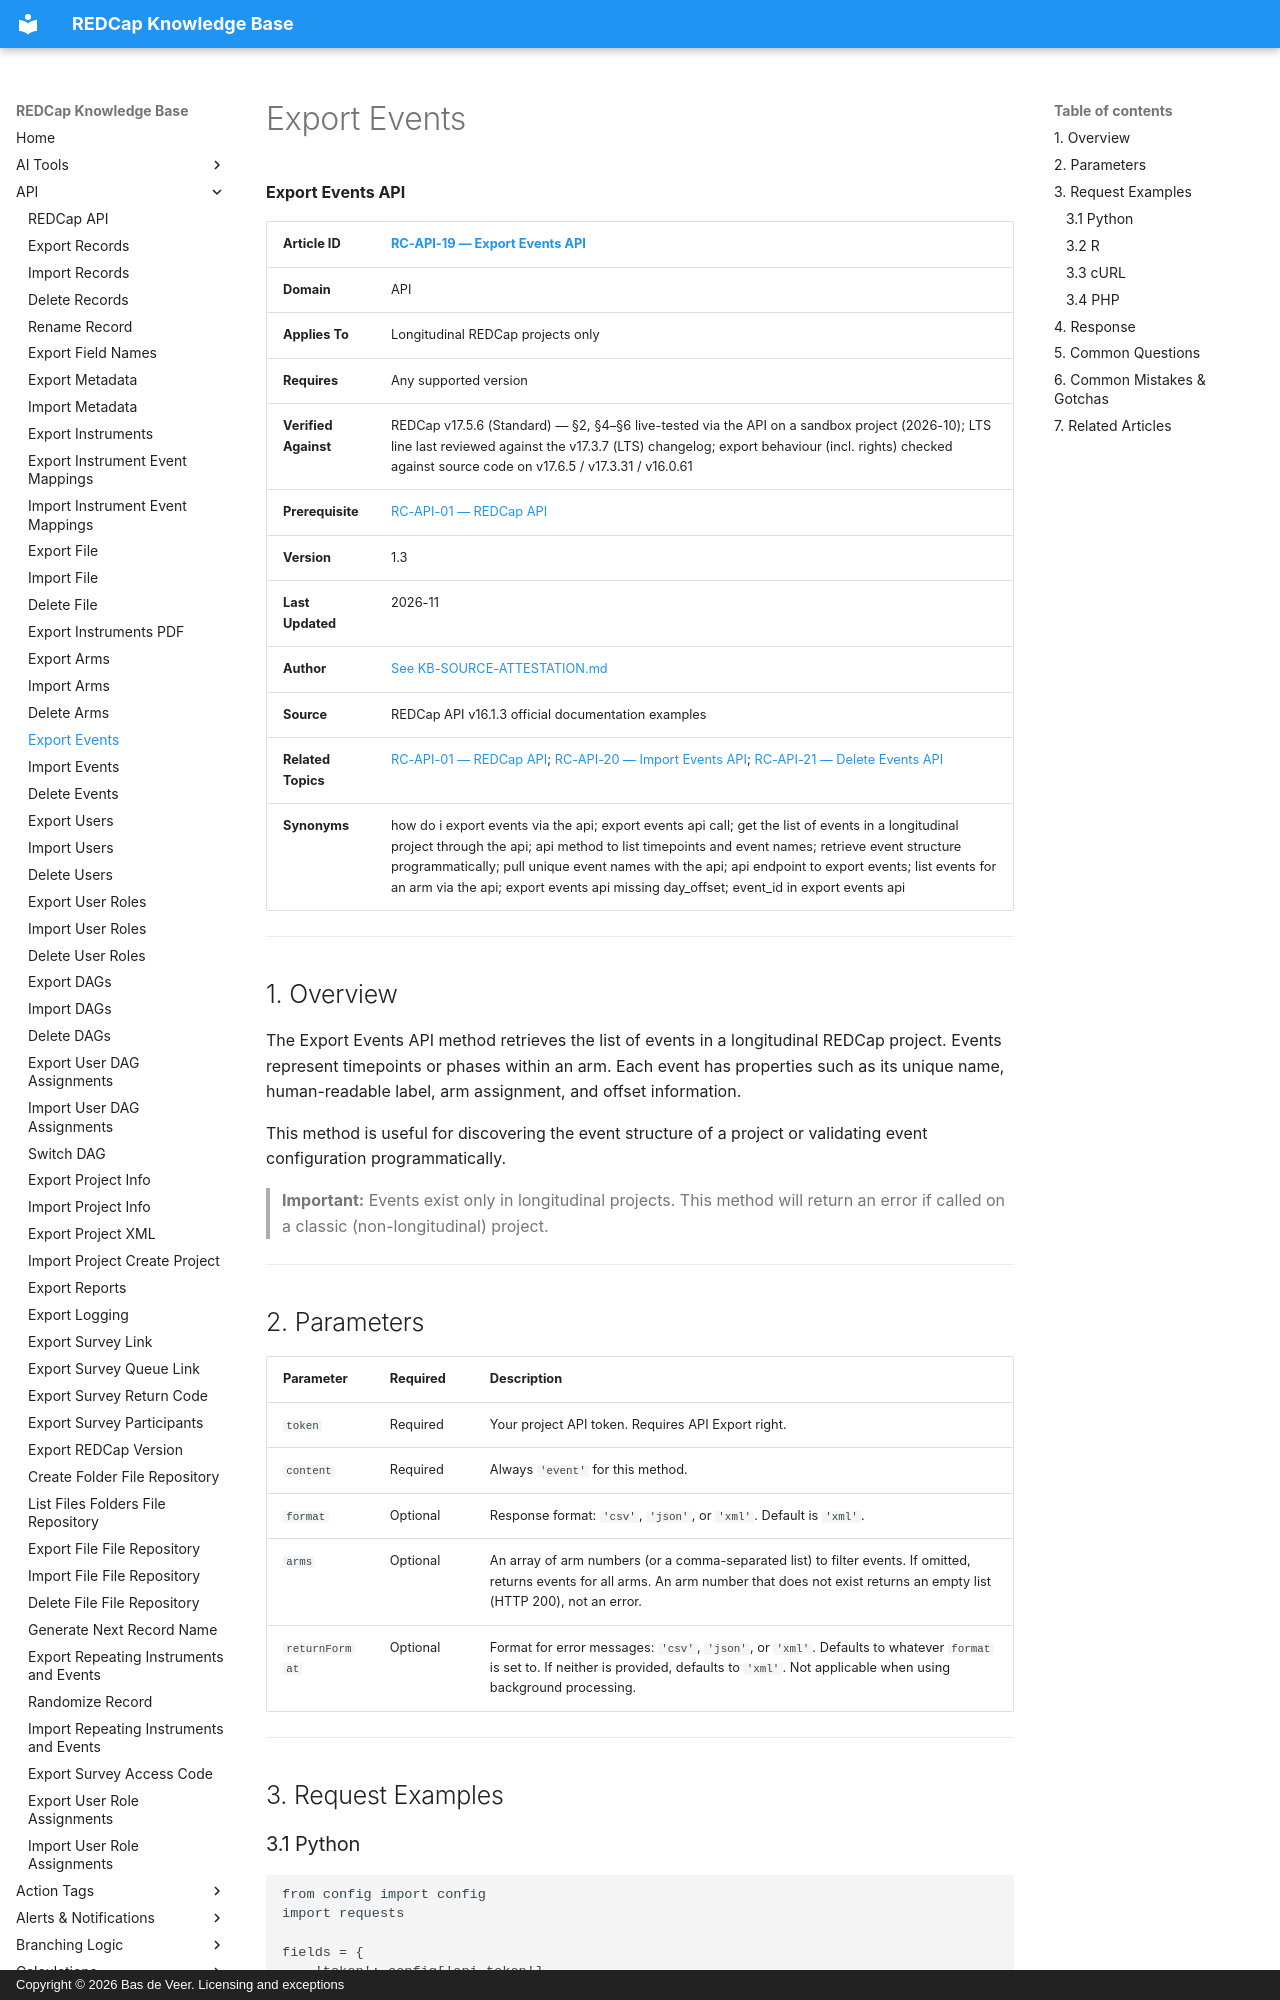

repository: bdeveer/REDCap_KB_RAG · page: RC-API-19_Export-Events/index.html · generator: mkdocs · copyright: Copyright © 2026 Bas de Veer. Licensing and exceptions



**Export Events API**

| **Article ID** | [RC-API-19 — Export Events API](RC-API-19_Export-Events.md) |
|---|---|
| **Domain** | API |
| **Applies To** | Longitudinal REDCap projects only |
| **Requires** | Any supported version |
| **Verified Against** | REDCap v17.5.6 (Standard) — §2, §4–§6 live-tested via the API on a sandbox project (2026-10); LTS line last reviewed against the v17.3.7 (LTS) changelog; export behaviour (incl. rights) checked against source code on v17.6.5 / v17.3.31 / v16.0.61 |
| **Prerequisite** | [RC-API-01 — REDCap API](RC-API-01_REDCap-API.md) |
| **Version** | 1.3 |
| **Last Updated** | 2026-11 |
| **Author** | [See KB-SOURCE-ATTESTATION.md](KB-SOURCE-ATTESTATION.md) |
| **Source** | REDCap API v16.1.3 official documentation examples |
| **Related Topics** | [RC-API-01 — REDCap API](RC-API-01_REDCap-API.md); [RC-API-20 — Import Events API](RC-API-20_Import-Events.md); [RC-API-21 — Delete Events API](RC-API-21_Delete-Events.md)|
| **Synonyms** | how do i export events via the api; export events api call; get the list of events in a longitudinal project through the api; api method to list timepoints and event names; retrieve event structure programmatically; pull unique event names with the api; api endpoint to export events; list events for an arm via the api; export events api missing day_offset; event_id in export events api |

---

## 1. Overview

The Export Events API method retrieves the list of events in a longitudinal REDCap project. Events represent timepoints or phases within an arm. Each event has properties such as its unique name, human-readable label, arm assignment, and offset information.

This method is useful for discovering the event structure of a project or validating event configuration programmatically.

> **Important:** Events exist only in longitudinal projects. This method will return an error if called on a classic (non-longitudinal) project.

---

## 2. Parameters

| Parameter | Required | Description |
|---|---|---|
| `token` | Required | Your project API token. Requires API Export right. |
| `content` | Required | Always `'event'` for this method. |
| `format` | Optional | Response format: `'csv'`, `'json'`, or `'xml'`. Default is `'xml'`. |
| `arms` | Optional | An array of arm numbers (or a comma-separated list) to filter events. If omitted, returns events for all arms. An arm number that does not exist returns an empty list (HTTP 200), not an error. |
| `returnFormat` | Optional | Format for error messages: `'csv'`, `'json'`, or `'xml'`. Defaults to whatever `format` is set to. If neither is provided, defaults to `'xml'`. Not applicable when using background processing. |

---

## 3. Request Examples

### 3.1 Python

```python
from config import config
import requests

fields = {
    'token': config['api_token'],
    'content': 'event',
    'format': 'json',
    'arms': ''
}

r = requests.post(config['api_url'],data=fields)
print('HTTP Status: ' + str(r.status_code))
print(r.text)
```
